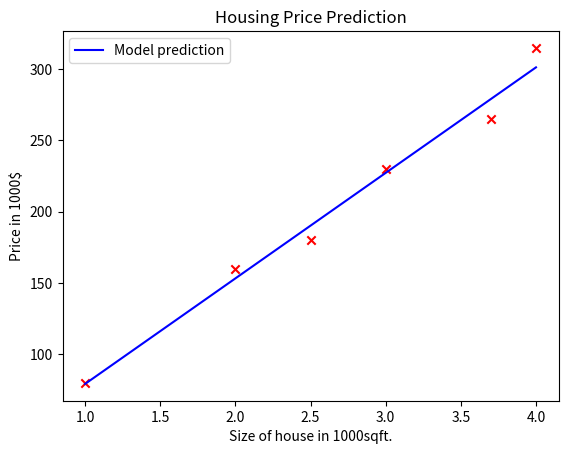

Generate this figure with matplotlib:
##UNIVARIATE LINEAR REGRESSION- PYTHON
##Predicting price of house using variable- size of house

#importing libraries
import numpy as np
import matplotlib.pyplot as plt
import math

#data
x_train = np.array([1.0,2.0,2.5,3.0,3.7,4.0])   #size of house in 1000sqft.
y_train = np.array([80,160,180,230,265,315])    #price of house in 1000$

#this function computes output of our model (fx) for each observation.
#will be used to plot the model outputs regression line along with training data points
def compute_model_output(x_train, w, b):
    """
    Job- computes the output of this regression model using final values of w and b
    Arguments- 
    x_train- training samples
    w- final weight computed after gradient descent
    b- final bias computed after gradient descent
    Returns-
    A 1-D vector containing predicted output of our model for each training sample.
    """
    m = x_train.shape[0]
    fx = np.zeros(m)
    for i in range(m):
        fx[i] = w*x_train[i] + b
    return fx
    

#function to compute cost
def compute_cost(x_train, y_train, w, b):
    """
    Job- This function computes squared error between predicted output and target output
         averaged over all observations. 
    
    Arguments-
    x_train: numpy array containing all training samples (m)
    y_train: numpy 1-d array containing target outputs
    w- weight parameter
    b- bias parameter
    
    Returns- mean squared error cost function over all the observations.
    """
    m = x_train.shape[0]    #total number of observations.
    total_cost = 0.0
    for i in range(m):
        fx = w*x_train[i] + b
        err = fx - y_train[i]
        total_cost += err**2
    total_cost = total_cost/(2*m)
    return total_cost
    
#function to compute gradient for parameters w and b
def compute_gradient(x_train, y_train, w, b):
    """
    Job- This function computes gradient for both parameters w and b
    Arguments-
    x_train- numpy array containing m observations- here, size of house variable
    y_train- numpy 1-d array containing target outputs
    w- weight paramter
    b- bias parameter
    Returns- gradient of w and b
    """
    m = x_train.shape[0]
    dj_db_i = 0.0
    dj_dw_i = 0.0
    for i in range(m):
        fx = w*x_train[i] + b
        err = fx - y_train[i]
        dj_dw_i = dj_dw_i + err*x_train[i]
        dj_db_i = dj_db_i + err
    dj_dw = dj_dw_i/m
    dj_db = dj_db_i/m
    return dj_dw, dj_db

#function to run gradient descent algorithm
def gradient_descent(x_train, y_train, w, b, alpha, num_of_iters):
    """
    Job- runs gradient descent algo for specified number of iterations to get
        optimized values of w and b. (minimizing cost)
    
    Arguments-
    x_train- numpy array with house size as a variable; m observations.
    y_train- target output; price of house
    w,b- parameters for this univariate linear regression model
    alpha- learning rate
    num_of_iters- total number of iterations for which GD will run.
    
    Returns- history of computed costs, final values of parameters w and b
    """
    #this array will store values of cost for each iteration.
    J_history = []
    #below array stores history of w and b parameter for each iteration.
    p_history = []
    for i in range(num_of_iters):
        dj_dw, dj_db = compute_gradient(x_train, y_train, w, b)
        #updating values of parameters
        w = w - alpha*dj_dw
        b = b - alpha*dj_db
        
        #following condition ensures the loop runs for a finite number of times, to prevent resource exhaustion
        if num_of_iters < 100000:
            J_history.append(compute_cost(x_train, y_train, w, b))
            p_history.append([w,b])
        
        #printing cost, values of gradients and parameters
        if i % math.ceil(num_of_iters/10) == 0:
            print(f"Iteration: {i}", f"Cost: {J_history[-1]} ",
            f"dj_dw: {dj_dw: 0.3e}", f"dj_db: {dj_db: 0.3e}",
            f"w: {w}, b: {b}")
    return J_history, p_history, w, b
    
#initializing some more parameters
alpha = 0.1 #learning rate
num_of_iters = 1000    #total number of iterations for GD
w = 0
b = 0

#calling gradient descent
J_history, p_history, final_w, final_b = gradient_descent(x_train, y_train, w, b, alpha, num_of_iters)

#making a prediction
house_size = 4.5    #4500 sqft.
print(f"Predicted price of house of size {house_size} = {final_w*house_size + final_b}", )

#computing fx values for all data points
fx_wb = compute_model_output(x_train, final_w, final_b)

#creating a plot of the data points and the model's regression line

#plotting regression line
plt.plot(x_train, fx_wb, c = "b", label = "Model prediction")

#plotting data points of training sample
plt.scatter(x_train, y_train, marker = "x", color = "r")
plt.title("Housing Price Prediction")
plt.ylabel("Price in 1000$")
plt.xlabel("Size of house in 1000sqft.")
plt.legend()
plt.show()

    

